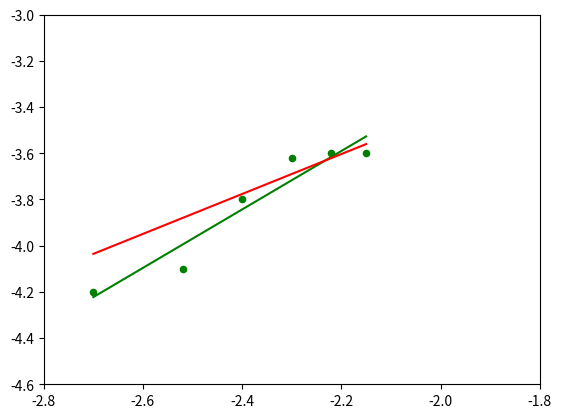

Write the Python code that produced this figure.
# -*- coding: utf-8 -*-
"""
Created on Thu Feb  8 10:40:16 2018

@author: laventin
"""

import numpy as np                        # type: ignore
import matplotlib.pyplot as plt            # type: ignore
from scipy.stats import linregress        # type: ignore
from typing import List, Tuple, Union, NoReturn, Optional, Any


# types

TupFlType = Tuple[float, ...]
OptTupFlType = Optional[TupFlType]
NumType = Union[int, float]
IterNumType = Union[List[NumType], Tuple[NumType, ...]]


# data

meas_y = (-4.20, -4.10, -3.80, -3.62, -3.60, -3.60)           # Y
meas_x = (-2.70, -2.52, -2.40, -2.30, -2.22, -2.15)           # X
err_y = (0.21, 0.18, 0.17, 0.05, 0.05, 0.04)


# calulations

def plot_LSfit(meas_x: TupFlType, meas_y: TupFlType) -> None:
	linfit = np.polyfit(meas_x, meas_y, 1)     # linear regression, var = [gradient, intercept]
	linfit_func = np.poly1d(linfit)                    # trendline
	plt.plot(meas_x, linfit_func(meas_x), 'g')

	m, c = np.polyfit(meas_x, meas_y, 1, w=[1.0 / ty for ty in err_y])
	WLS_y = (np.multiply(meas_x, m)) + c
	print(WLS_y)
	plt.plot(meas_x, WLS_y, 'r')
	plt.scatter(meas_x, meas_y, s=20, c='g')

	plt.axis([-2.8, -1.8, -4.6, -3])        # [xmin, xmax, ymin, ymax]
	plt.show()

	lininfo = linregress(meas_x, meas_y)
	print(lininfo)
	line_eqn = "y=%.6fx+(%.6f)" % (linfit[0], linfit[1])
	print("linear fit line : " + line_eqn)


def plot_WLSfit(meas_x: TupFlType, meas_y: TupFlType, err_y: OptTupFlType=None, ) -> None:
	if err_y:
		m, c = np.polyfit(meas_x, meas_y, 1, w=[1.0 / ty for ty in err_y])
	else:
		m, c = np.polyfit(meas_x, meas_y, 1)
	trend_weighted = "y=%.6fx+(%.6f)" % (m, c)
	print("WLS fit line weight : " + trend_weighted)


plot_LSfit(meas_x, meas_y)
plot_WLSfit(meas_x, meas_y, err_y)
